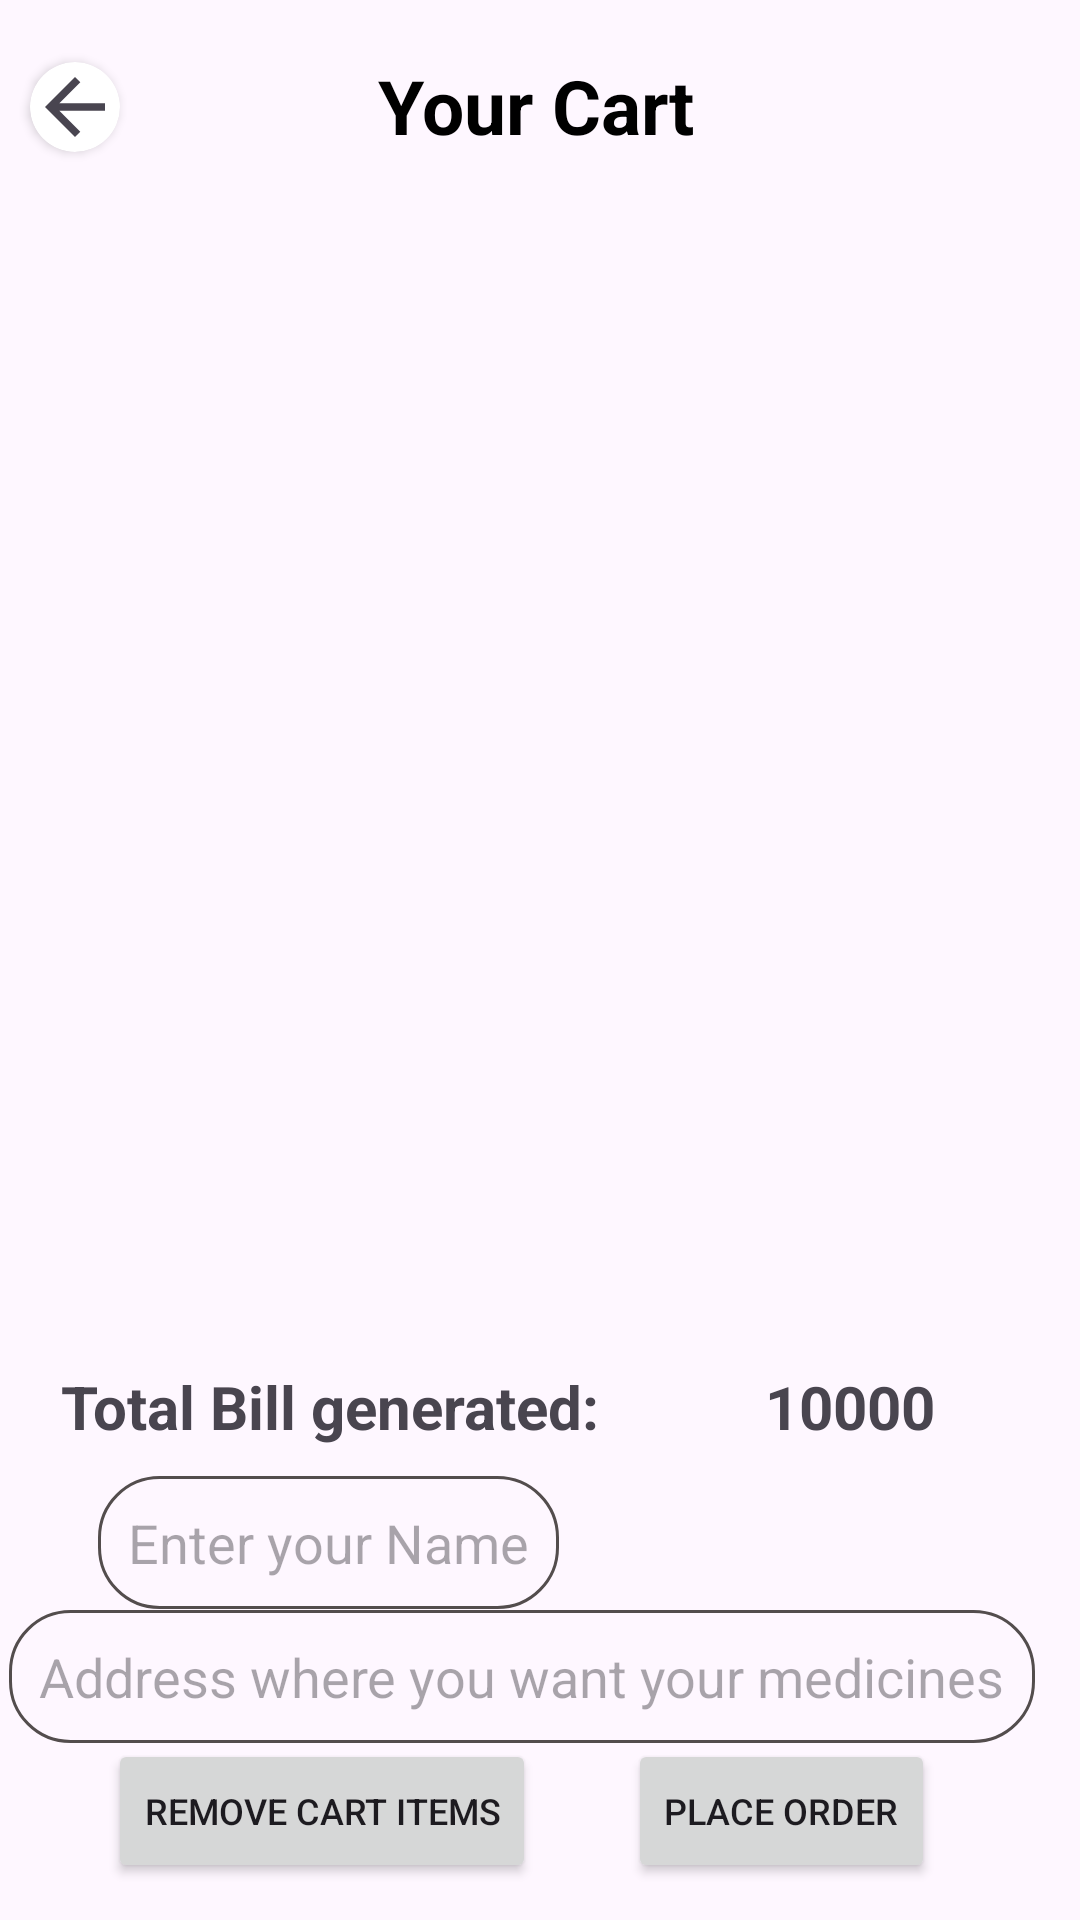

Layout XML and referenced resources for this Android screen:
<!-- AndroidManifest.xml: application theme Theme.Healthcare -->
<!-- res/layout/activity_cart.xml -->
<?xml version="1.0" encoding="utf-8"?>
<androidx.constraintlayout.widget.ConstraintLayout xmlns:android="http://schemas.android.com/apk/res/android"
    xmlns:app="http://schemas.android.com/apk/res-auto"
    xmlns:tools="http://schemas.android.com/tools"
    android:layout_width="match_parent"
    android:layout_height="match_parent"
    tools:context="healers.data.solutions.cart">

    <androidx.cardview.widget.CardView
        android:id="@+id/cardcart"
        android:layout_width="wrap_content"
        android:layout_height="wrap_content"
        android:layout_marginTop="0dp"
        app:cardCornerRadius="50dp"
        app:layout_constraintBottom_toBottomOf="parent"
        app:layout_constraintEnd_toEndOf="parent"
        app:layout_constraintHorizontal_bias="0.03"
        app:layout_constraintStart_toStartOf="parent"
        app:layout_constraintTop_toTopOf="parent"
        app:layout_constraintVertical_bias="0.034">

        <ImageView
            android:id="@+id/imagebooked"
            android:layout_width="30dp"
            android:layout_height="30dp"
            android:src="@drawable/backbutton" />
    </androidx.cardview.widget.CardView>

    <TextView
        android:id="@+id/textView8"
        android:layout_width="wrap_content"
        android:layout_height="wrap_content"
        android:layout_gravity="center_horizontal"
        android:text="Your Cart"
        android:textAlignment="center"
        android:textColor="@color/black"
        android:textSize="25sp"
        android:textStyle="bold"
        app:layout_constraintBottom_toBottomOf="parent"
        app:layout_constraintEnd_toEndOf="parent"
        app:layout_constraintHorizontal_bias="0.496"
        app:layout_constraintStart_toStartOf="parent"
        app:layout_constraintTop_toTopOf="parent"
        app:layout_constraintVertical_bias="0.03" />


    <androidx.recyclerview.widget.RecyclerView
        android:id="@+id/cartview"
        android:layout_width="match_parent"
        android:layout_height="500dp"
        app:layout_constraintBottom_toBottomOf="parent"
        app:layout_constraintEnd_toEndOf="parent"
        app:layout_constraintHorizontal_bias="0.0"
        app:layout_constraintStart_toStartOf="parent"
        app:layout_constraintTop_toTopOf="parent"
        app:layout_constraintVertical_bias="0.251" />

    <Button
        android:id="@+id/removebtn"
        android:layout_width="wrap_content"
        android:layout_height="wrap_content"
        android:layout_gravity="center_horizontal|bottom"
        android:clickable="true"
        android:text="Remove cart items"
        android:textSize="12sp"
        app:layout_constraintBottom_toBottomOf="parent"
        app:layout_constraintEnd_toEndOf="parent"
        app:layout_constraintHorizontal_bias="0.165"
        app:layout_constraintStart_toStartOf="parent"
        app:layout_constraintTop_toTopOf="parent"
        app:layout_constraintVertical_bias="0.979" />

    <Button
        android:id="@+id/placeorder"
        android:layout_width="wrap_content"
        android:layout_height="wrap_content"
        android:layout_gravity="center_horizontal|bottom"
        android:clickable="true"
        android:text="Place order"
        android:textSize="12sp"
        app:layout_constraintBottom_toBottomOf="parent"
        app:layout_constraintEnd_toEndOf="parent"
        app:layout_constraintHorizontal_bias="0.813"
        app:layout_constraintStart_toStartOf="parent"
        app:layout_constraintTop_toTopOf="parent"
        app:layout_constraintVertical_bias="0.979" />

    <TextView
        android:id="@+id/textView20"
        android:layout_width="wrap_content"
        android:layout_height="wrap_content"
        android:text="Total Bill generated:"
        android:textSize="20sp"
        android:textStyle="bold"
        app:layout_constraintBottom_toBottomOf="parent"
        app:layout_constraintEnd_toEndOf="parent"
        app:layout_constraintHorizontal_bias="0.112"
        app:layout_constraintStart_toStartOf="parent"
        app:layout_constraintTop_toTopOf="parent"
        app:layout_constraintVertical_bias="0.743" />

    <TextView
        android:id="@+id/billamt"
        android:layout_width="wrap_content"
        android:layout_height="wrap_content"
        android:maxLength="8"
        android:text="10000"
        android:textSize="20sp"
        android:textStyle="bold"
        app:layout_constraintBottom_toBottomOf="parent"
        app:layout_constraintEnd_toEndOf="parent"
        app:layout_constraintHorizontal_bias="0.841"
        app:layout_constraintStart_toStartOf="parent"
        app:layout_constraintTop_toTopOf="parent"
        app:layout_constraintVertical_bias="0.743" />

    <EditText
        android:id="@+id/namefororder"
        android:layout_width="wrap_content"
        android:layout_height="wrap_content"
        android:background="@drawable/customedit"
        android:hint="Enter your Name"
        android:inputType="text"
        android:padding="10sp"
        app:layout_constraintBottom_toBottomOf="parent"
        app:layout_constraintEnd_toEndOf="parent"
        app:layout_constraintHorizontal_bias="0.158"
        app:layout_constraintStart_toStartOf="parent"
        app:layout_constraintTop_toTopOf="parent"
        app:layout_constraintVertical_bias="0.826" />

    <EditText
        android:id="@+id/addressfororder"
        android:layout_width="wrap_content"
        android:layout_height="wrap_content"
        android:background="@drawable/customedit"
        android:hint="Address where you want your medicines"
        android:inputType="text"
        android:padding="10sp"
        app:layout_constraintBottom_toBottomOf="parent"
        app:layout_constraintEnd_toEndOf="parent"
        app:layout_constraintHorizontal_bias="0.158"
        app:layout_constraintStart_toStartOf="parent"
        app:layout_constraintTop_toTopOf="parent"
        app:layout_constraintVertical_bias="0.901" />


</androidx.constraintlayout.widget.ConstraintLayout>
<!-- resources referenced by this layout -->
<resources>
  <color name="black">#FF000000</color>
  <!-- drawable backbutton (drawable) -->
  <vector android:autoMirrored="true" android:height="30dp"
      android:tint="#494550" android:viewportHeight="24"
      android:viewportWidth="24" android:width="30dp" xmlns:android="http://schemas.android.com/apk/res/android">
      <path android:fillColor="@android:color/white" android:pathData="M20,11H7.83l5.59,-5.59L12,4l-8,8 8,8 1.41,-1.41L7.83,13H20v-2z"/>
  </vector>
  <!-- drawable customedit (drawable) -->
  <?xml version="1.0" encoding="utf-8"?>
  <shape xmlns:android="http://schemas.android.com/apk/res/android">
  <stroke android:color="@color/grey"
      android:width="1dp"/>
      <corners android:radius="20dp"
      />
  </shape>
  <style name="Theme.Healthcare" parent="Base.Theme.Healthcare" />
  <color name="grey">#534D4D</color>
  <style name="Base.Theme.Healthcare" parent="Theme.Material3.DayNight.NoActionBar">
          
          
          <item name="android:statusBarColor">@color/white</item>
          <item name="android:windowLightStatusBar">true</item>
      </style>
  <color name="white">#FFFFFFFF</color>
</resources>
